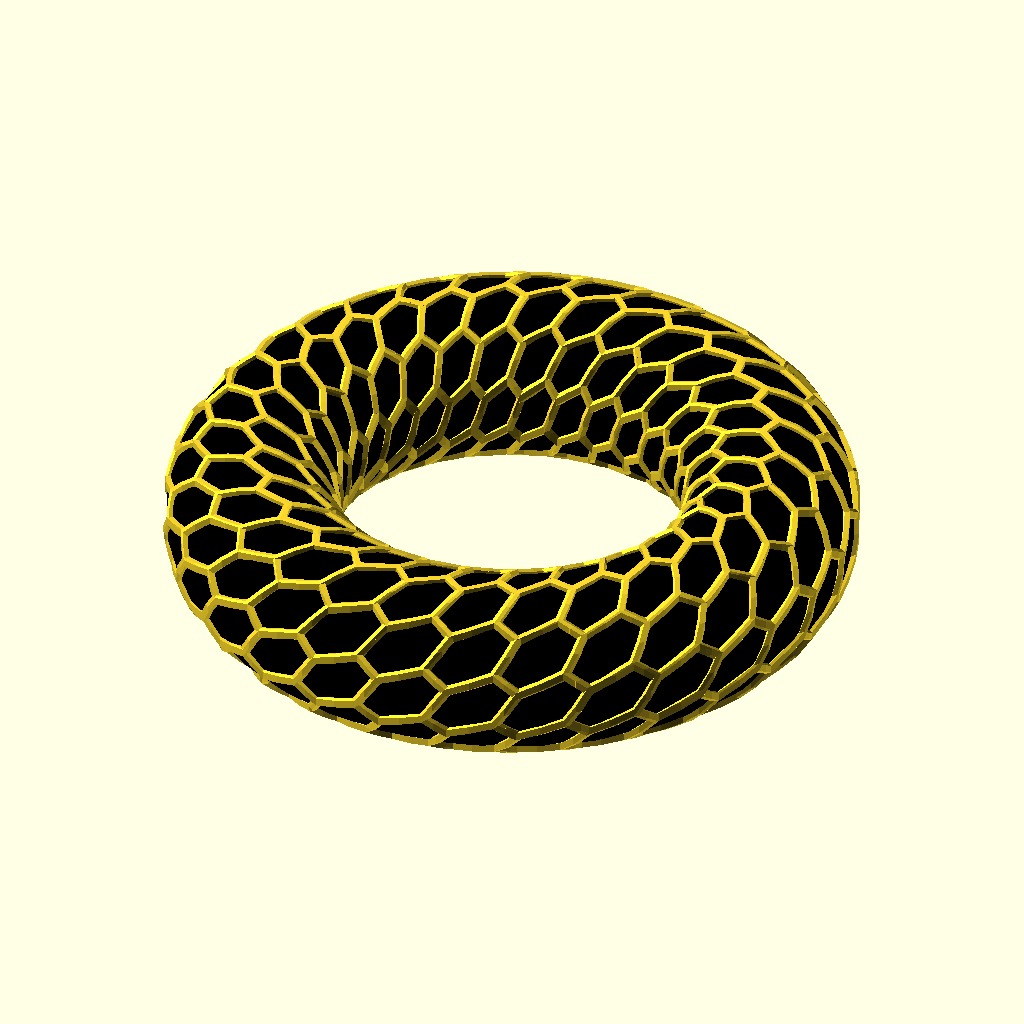
Cell 1 — every parameter at its default value.
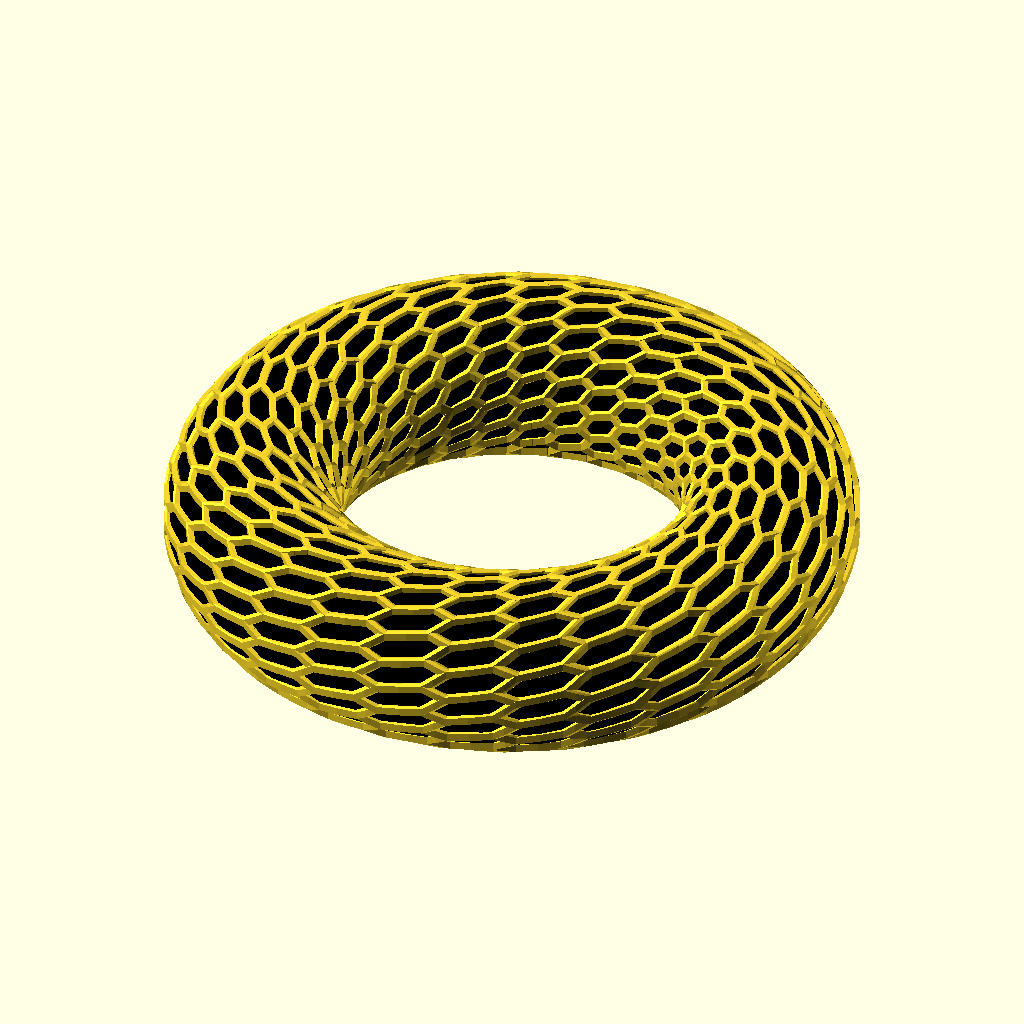
Cell 2: the same model with columns = 20.
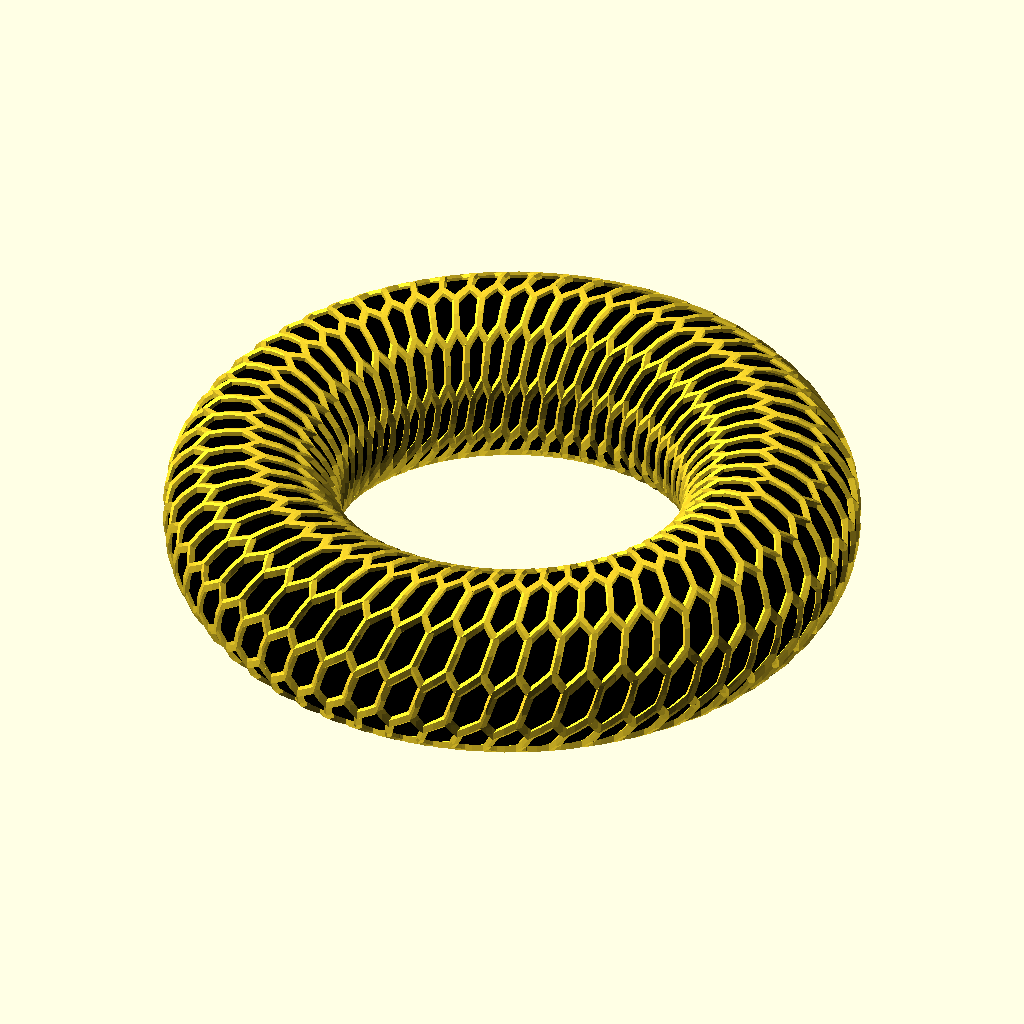
Cell 3 — rows set to 60, the other parameters unchanged.
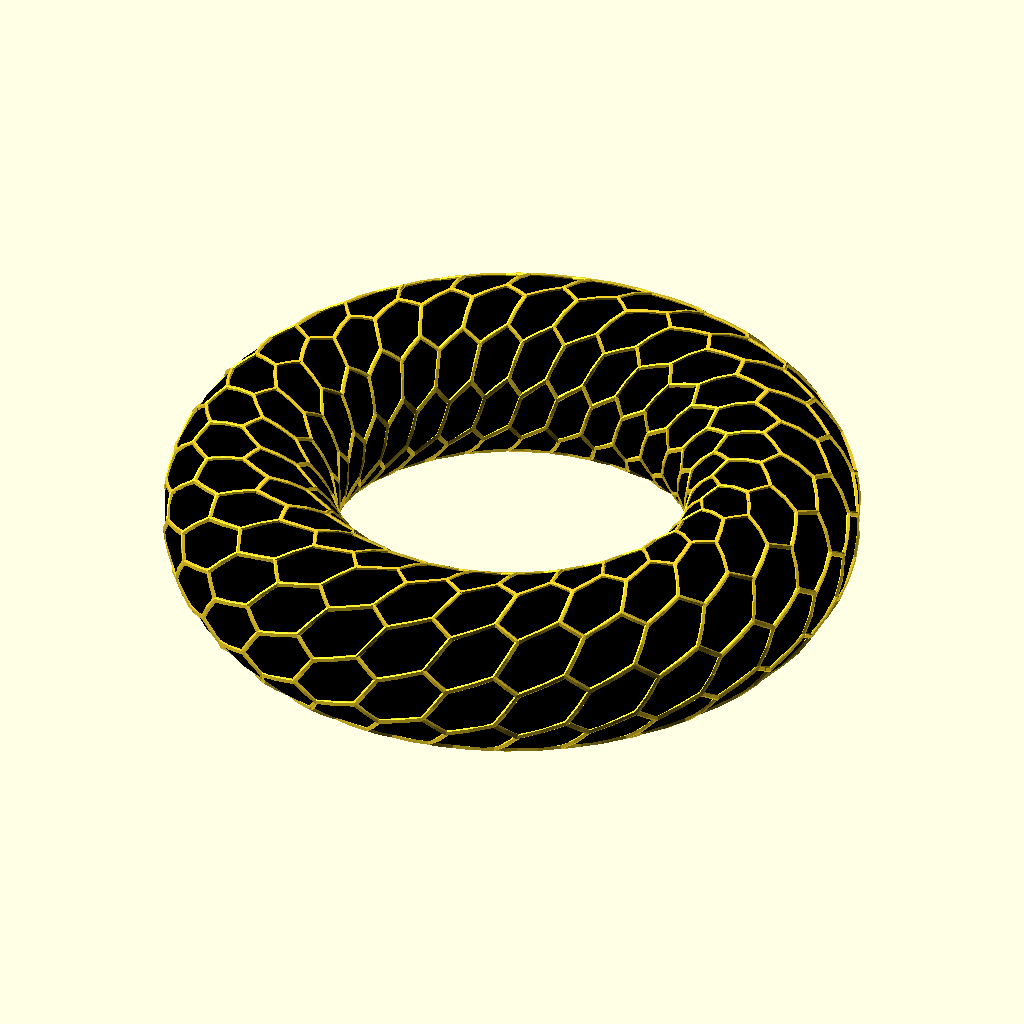
Cell 4: radius = 60 (everything else at default).
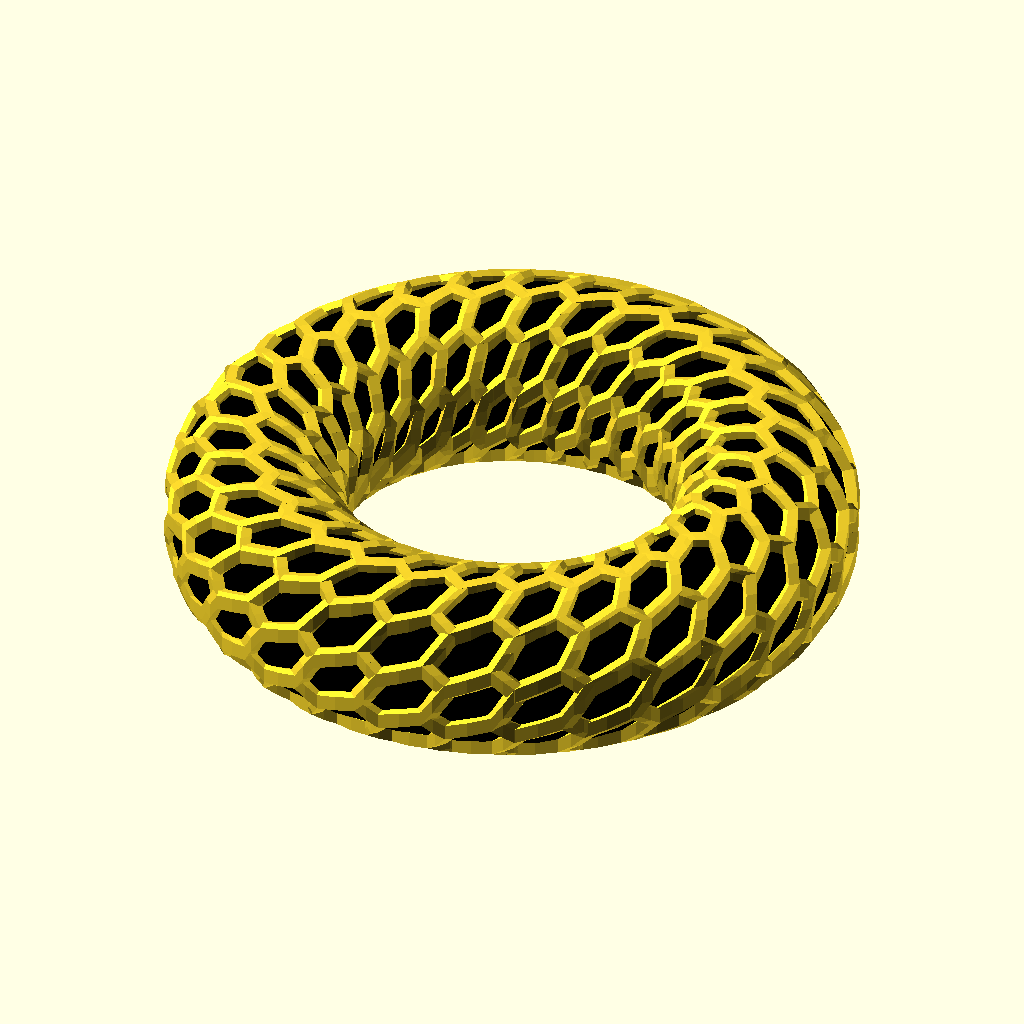
Cell 5: line_diameter = 4 (everything else at default).
The same orthographic view direction (rotation 55°, 0°, 25°; colour scheme Cornfield) for every cell, with the view re-fitted per cell, so scale and position can differ between cells.
OpenSCAD source file examples/hollow_out/hollow_out_torus.scad:
use <polyline_join.scad>
use <ptf/ptf_torus.scad>
use <hollow_out_square.scad>

width = 5;
columns = 10;
rows = 30;
radius = 30;
line_diameter = 2;
twist = 0;

lines = hollow_out_square([columns, rows], width);

for(line = lines) {  
   transformed = [for(pt = line) ptf_torus([columns * width, rows * width], pt, [radius, radius / 2], twist = twist)];
   polyline_join(transformed)
       sphere(d = line_diameter, $fn = 4);
}

color("black")
rotate_extrude($fn = 36)
translate([radius * 1.5, 0, 0])
    circle(radius / 2);
Parameter table extracted from the source (name, type, default, range or options):
width: number, default 5
columns: number, default 10
rows: number, default 30
radius: number, default 30
line_diameter: number, default 2
twist: number, default 0
